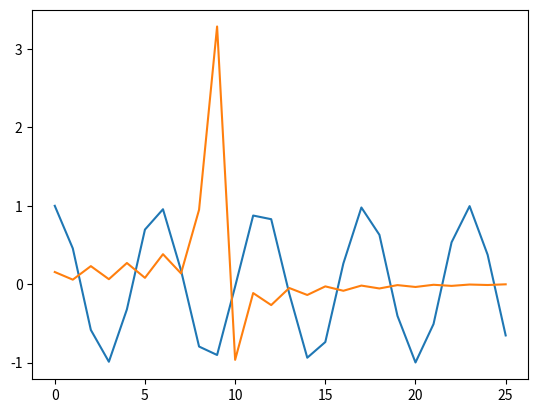

Write the Python code that produced this figure.
import math
import matplotlib.pyplot as plt

def dct(x, inverse=False):
    N = len(x)
    X = [0]*N

    for k in range(0, N):
        if k == 0:
            ck = math.sqrt(0.5)
        else:
            ck = 1

        _sum = 0
        for n in range(0, N):
            theta = 2*math.pi * (k / (2*N)) * n + (k*math.pi) / (2*N)
            _sum += x[n] * math.cos(theta)
            if inverse:
                _sum *= ck
        
        X[k] = math.sqrt(2/N) * _sum
        if not inverse:
            X[k] *= ck

    return X

# Testing
x = [0] * 26
for i in range(0, 26):
    x[i] =  math.cos(2*math.pi*10*i * (math.pi / 180)) #math.cos(100*i * (math.pi / 180))

X = dct(x)
plt.plot(x)
plt.plot(X)
plt.show()